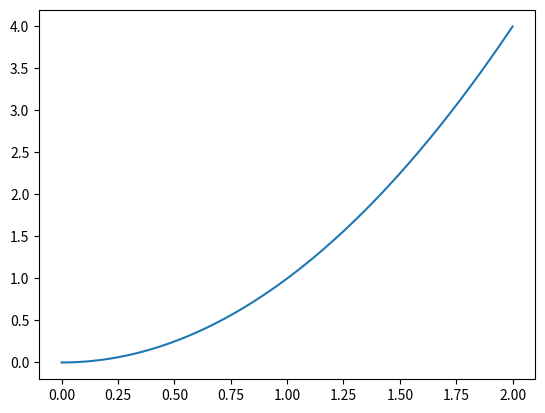
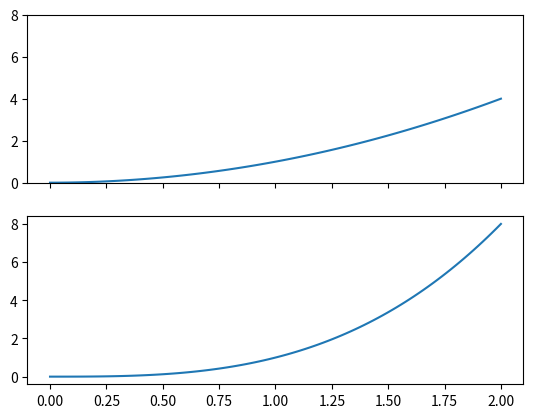
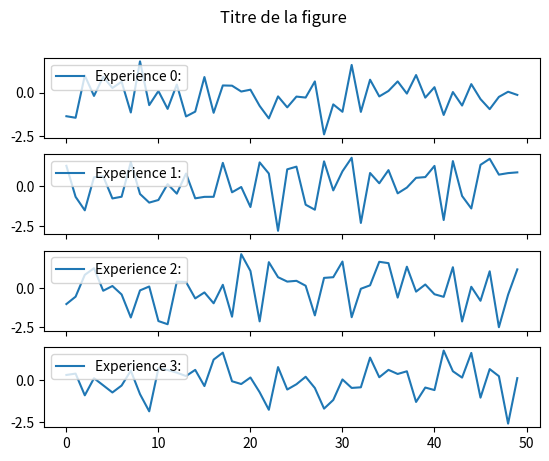
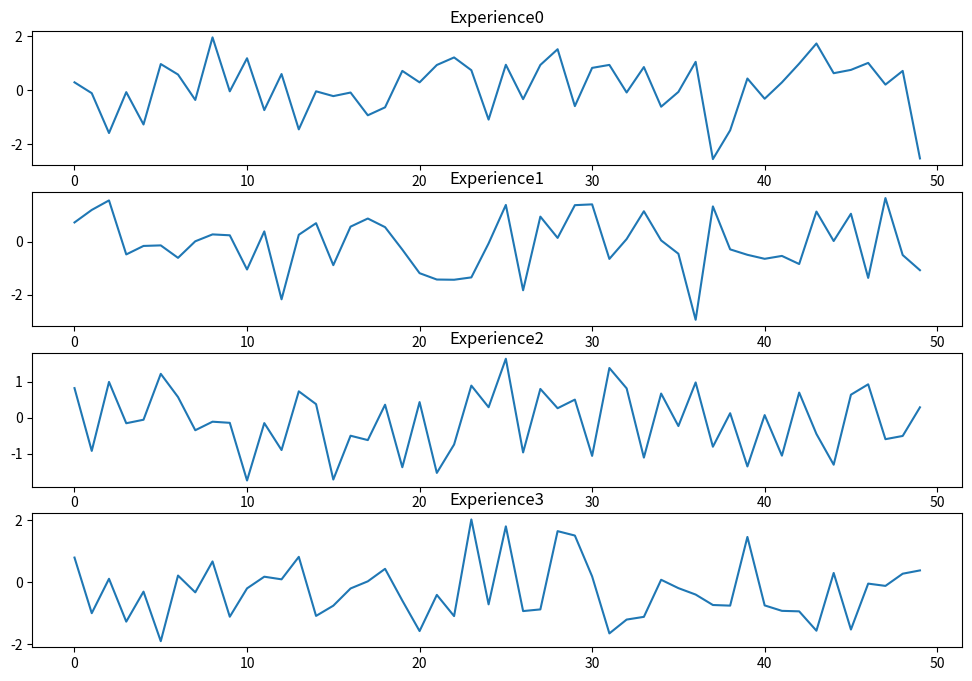
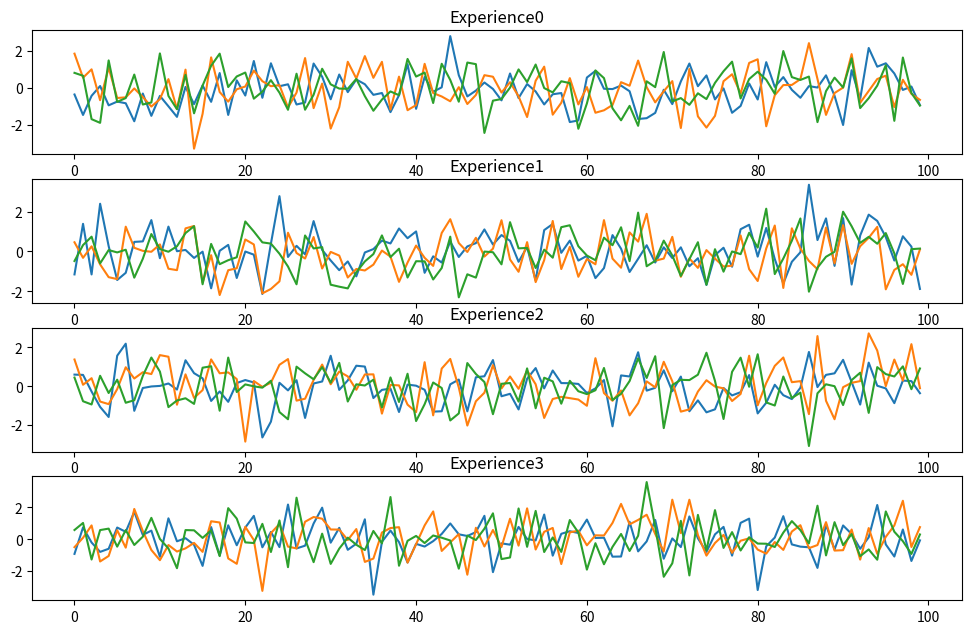

The script that saved these images, in order:
# py -m venv .\PrjVEnv          				            # créé, entre autres, un sous repertoire PrjVEnv                     
# code .                                            # Lance Visual Studio Code
# choisir son debugueur python                      # CTRL + SHIFT + P puis Python Select Interpreter 
                                                    # Choisir l'interpreteur avec l'environnment virtuel
                                                    # Python 3.10.7 ('PrjVEnv':venv)./PrjVEnv/Scripts/python.exe
                                                    # Dans la console dans VS Code on voit (PrjVEnv) en début de prompt 
# Depuis la console de VS Code
# python -m pip install numpy matplotlib            # install les lib

import numpy as np
import matplotlib.pyplot as plt

###############################################################################
# Mode Classique
def Mode_Classique_0() -> None :
  x = np.linspace(0, 2, 100)
  y = x**2

  plt.plot(x, y)                # Lance l'affichage sans que show() soit invoquée
  plt.show()

  x2 = np.linspace(0, 2, 10)
  y2 = x2**2
  plt.scatter(x2, y2)
  plt.show()
  
  # Faire simple
  # Apprendre 2 ou 3 paramètres
  # couleur     c  = "red" "black"... see https://matplotlib.org/stable/gallery/color/named_colors.html
  # line style  ls =
  # line width  lw =
  # label       label="Courbe" 

  plt.plot(x, y/2, c="moccasin", lw=10, ls="--") # nom de couleur CSS
  plt.show()
  plt.close(None)                   # None => close current figure


  

###############################################################################
# Mode Classique
def Mode_Classique_1() -> None :
  x = np.linspace(0, 2, 100)
  y = x**2
 
  # Cycle de vie d'une figure
  fig = plt.figure()
  #plt.figure(figsize=(12,8))
  plt.plot(x, y, label="vehicle 1")
  plt.plot(x, x**3, label="vehicle 2")
  plt.title("Fig. 1")
  plt.xlabel("Time (s)")
  plt.ylabel("Speed (m/s)")
  plt.legend() 
  plt.savefig('Fig1.png')
  plt.savefig('Fig1.svg')
  plt.show()
  plt.close(None)                   # None => close current figure


###############################################################################
# Mode Classique
def Mode_Classique_2() -> None :
  x = np.linspace(0, 2, 100)
  y = x**2
  
  # Sub plots
  plt.subplot(2, 1, 1)              # row, col, index
  plt.plot(x, y, c="red")
  # fixer la limit en y
  axes = plt.gca()                  # Get current axes
  axes.set_ylim([None, 8])

  plt.subplot(2, 1, 2)              # row, col, index
  plt.plot(x, x**3, c="blue")
    
  plt.show()
  plt.close(None)                   # None => close current figure






###############################################################################
# Mode Objet
def Mode_Objet() -> None:

  x = np.linspace(0, 2, 100)
  y = x**2

  fig, graphe = plt.subplots()      # bien voir le s à subplots
  graphe.plot(x, y)
  plt.show()

  fig, graphes = plt.subplots(2, 1, sharex=True) 
  graphes[0].set_ylim([None, 8]) # on peut passer un tuple ou une liste (un iterator)
  graphes[0].plot(x, y)
  graphes[1].plot(x, x**3)
  plt.show()


# -----------------------------------------------------------------------------
def Exercice():
  # crée un dataset
  NbChart = 4
  XMax = 50
  dataset = {f"Experience{i}" : np.random.randn(XMax) for i in range(NbChart)}

  # affiche les courbes sur un seule figure
  fig, graphes = plt.subplots(4, 1, sharex=True)
  fig.suptitle("Titre de la figure")
  for i in range(NbChart):
    graphes[i].plot(range(XMax), dataset[f"Experience{i}"], label=f"Experience {i}:")
    graphes[i].legend(loc="upper left")
  
  plt.show()



# -----------------------------------------------------------------------------
def Corrigé():
  # crée un dataset
  NbChart = 4
  XMax = 50
  dataset = {f"Experience{i}" : np.random.randn(XMax) for i in range(NbChart)}

  n = len(dataset)
  plt.figure(figsize=(12,8))
  for k,i in zip(dataset.keys(), range(1, n+1)):  # attention au s de keys
    plt.subplot(n, 1, i)
    plt.plot(dataset[k])
    plt.title(k)
  plt.show()  



# -----------------------------------------------------------------------------
def Corrigé2():
  # crée un dataset
  NbChart = 4
  XMax = 100
  dataset = {f"Experience{i}" : np.random.randn(XMax, 3) for i in range(NbChart)} # on a 3 variables dans cahque dataset

  n = len(dataset)
  Figure = plt.figure(figsize=(12, 7.4))
  for k,i in zip(dataset.keys(), range(1, n+1)):  # attention au s de keys. zip retourne un iterator de tuples
    Graphe = Figure.add_subplot(n, 1, i)          # nrows ncols index - 1,1,1 par défaut
    Graphe.plot(dataset[k])
    Graphe.set_title(k)
  plt.show()  



# -----------------------------------------------------------------------------
def main():
  
  Mode_Classique_0()
  Mode_Classique_1()
  Mode_Classique_2()
  
  Mode_Objet()
  Exercice()
  Corrigé()
  Corrigé2()

if __name__ == '__main__':
  main()
  